Dataset: dataset_segmented (GitHub, Suneesh-Vinayaga/pneumonia-detection). Classes: normal, pneumonia.

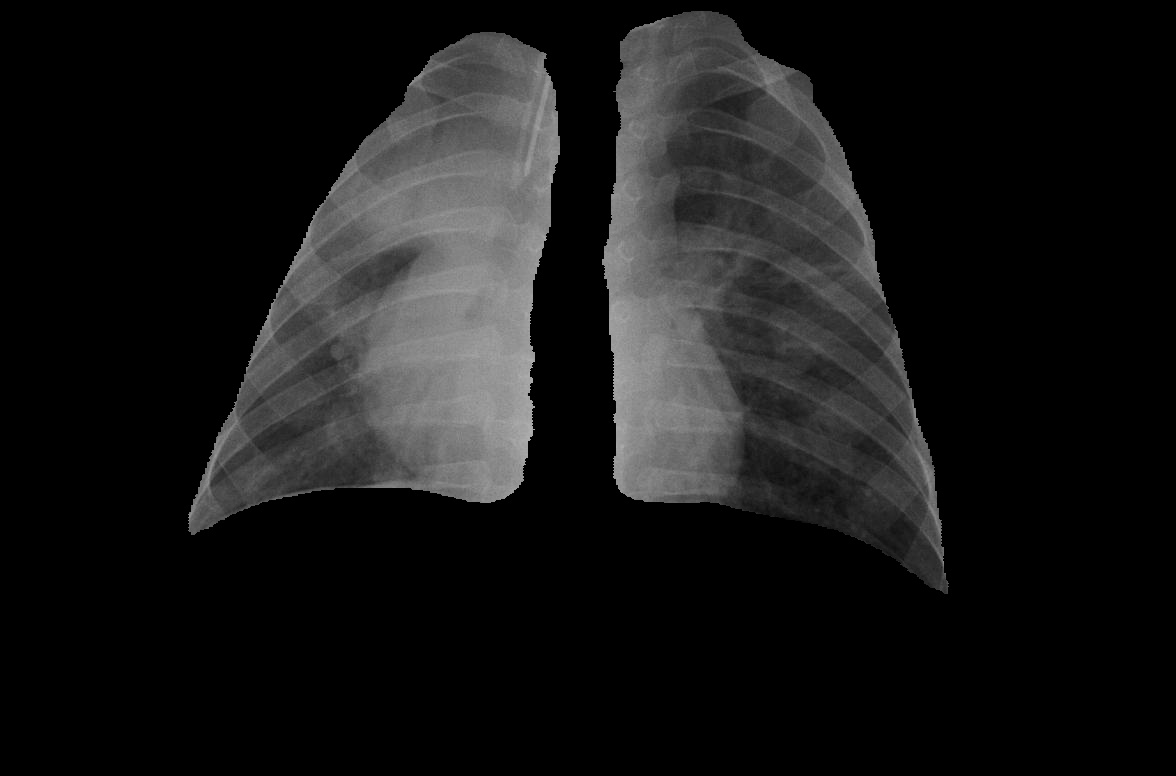
Label: pneumonia

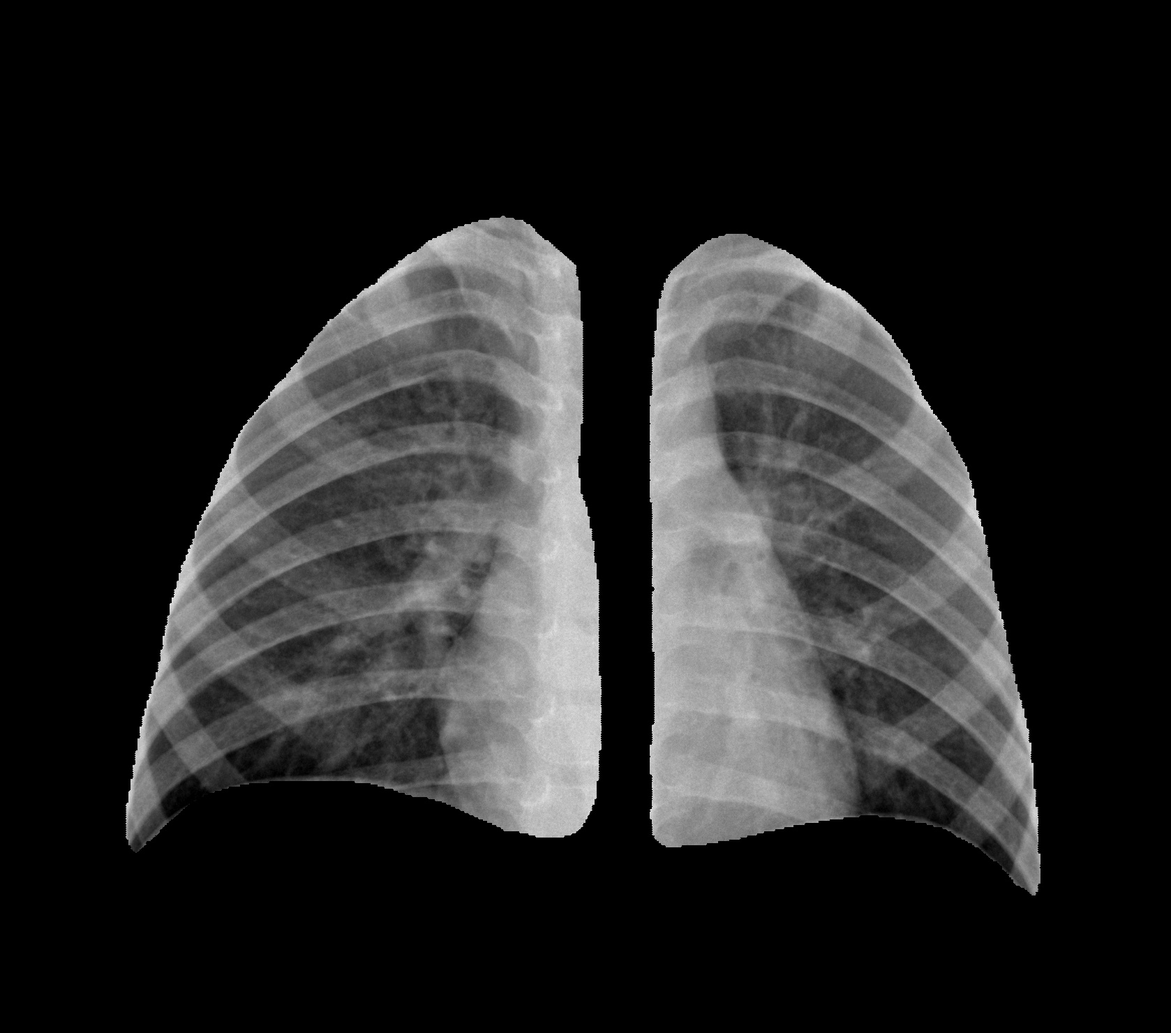
Label: normal

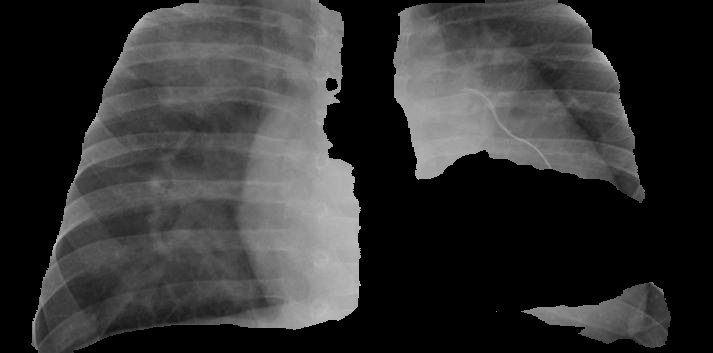
Label: pneumonia

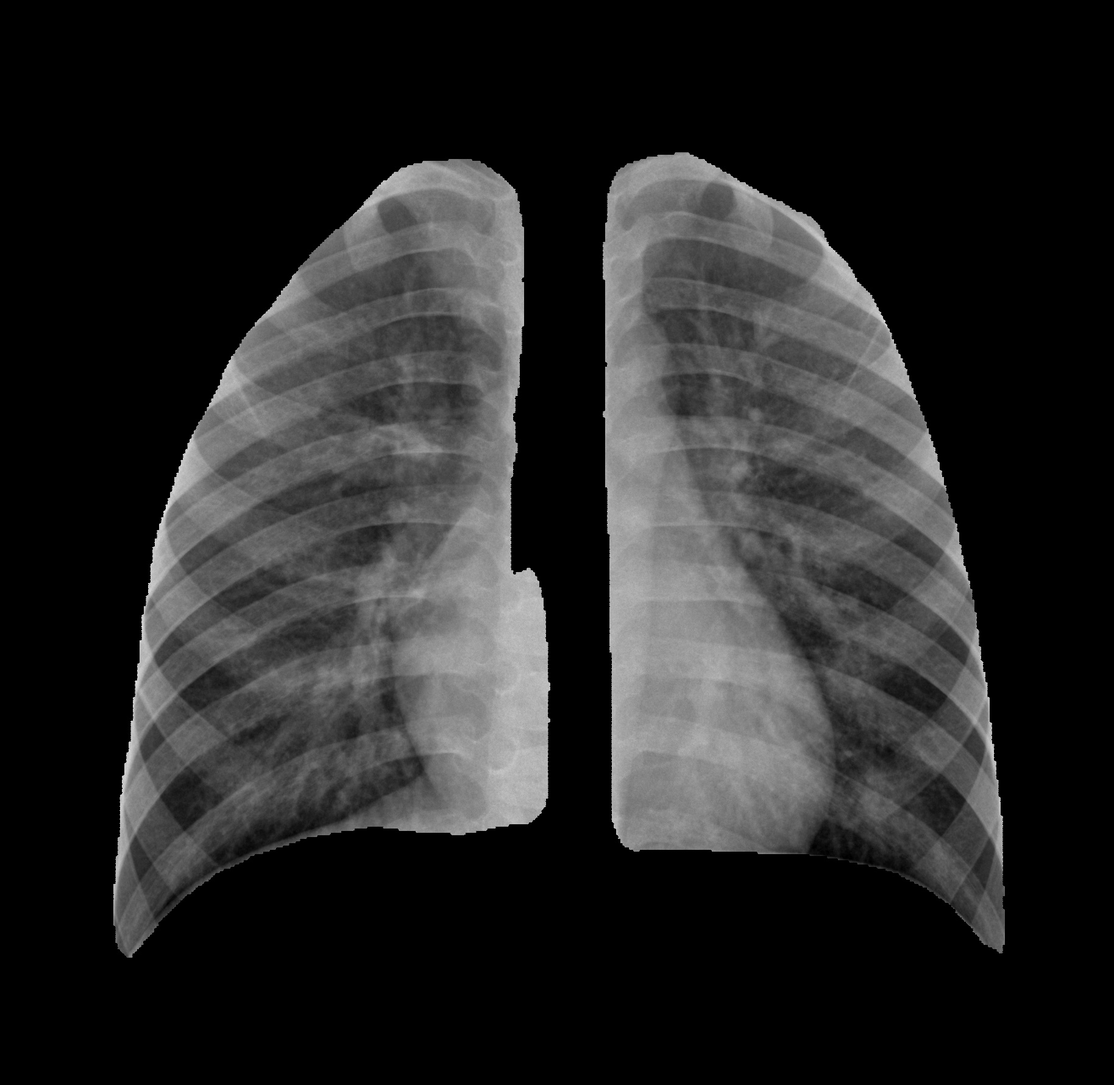
Label: normal

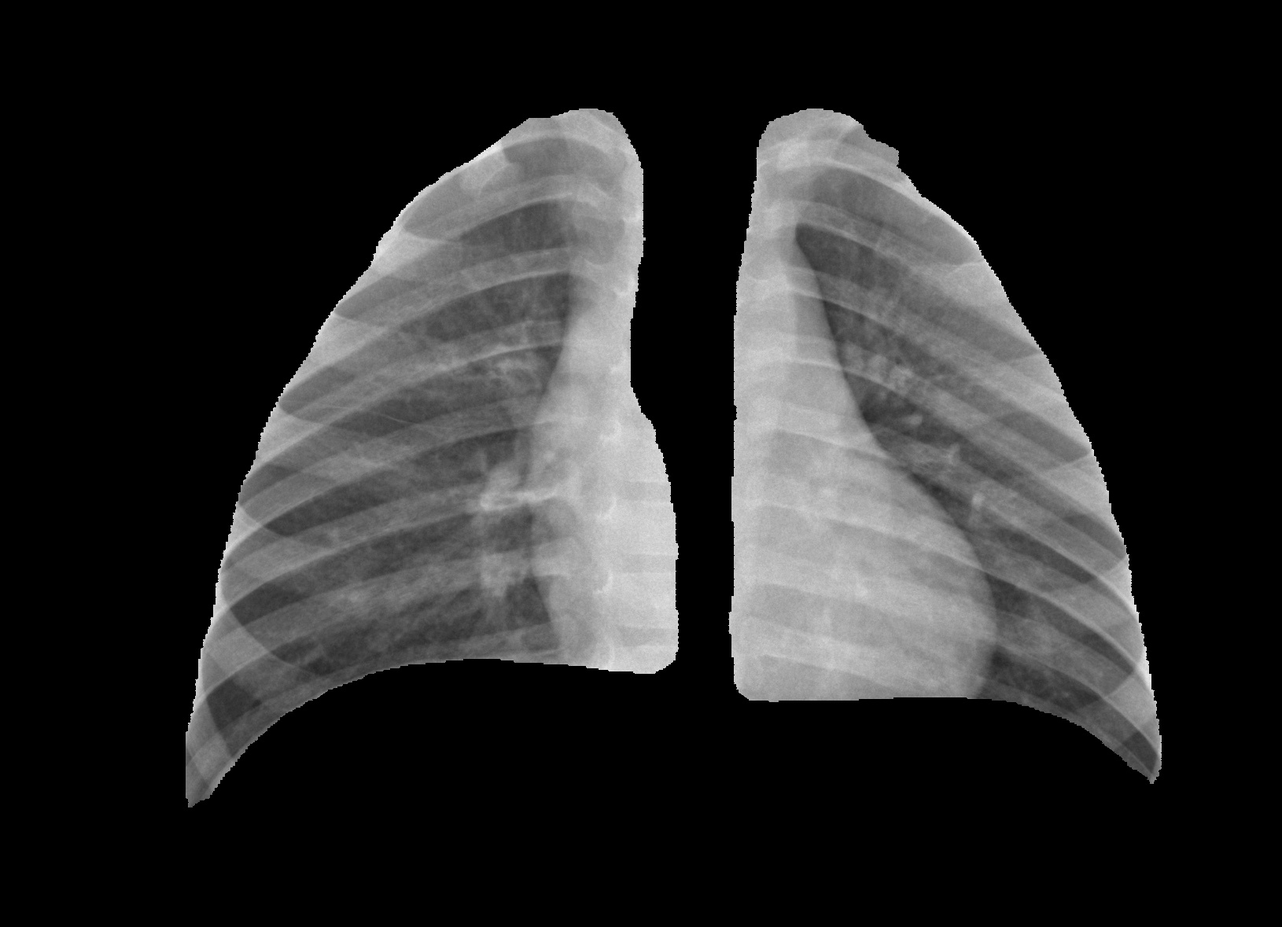
Label: normal

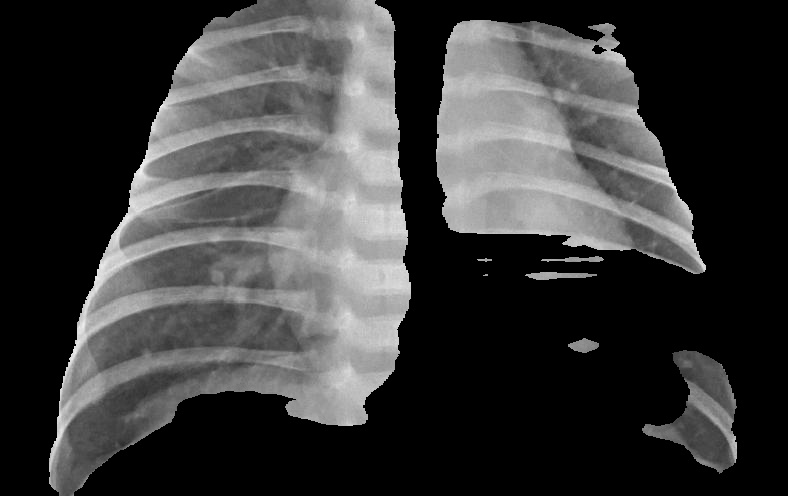
Label: pneumonia
